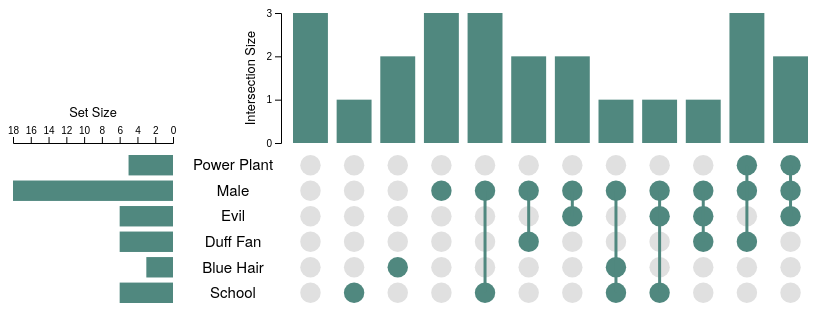
D3 v6 page, settled after 360 driven frames (6 s of simulated time); the page loaded 1 data file(s).


// ── js/main.js

/* 
 * Load CSV dataset
 * Data source: UpSet project (Alexander Lex)
 */
d3.json('data/simpsons.json')
  .then(data => {
    createUpSetPlot(data);
  });


/* 
 * Draw UpSet plot
 */
function createUpSetPlot(data) {
  // Process data: check set membership for each combination
  const allSetIds = data.sets.map(d => d.setId);
  
  data.combinations.forEach(combination => {
    combination.sets = [];
    allSetIds.forEach(d => {
      combination.sets.push({ 
        setId: d, 
        member: combination.setMembership.includes(d) 
      });
    });

    // Determine which sets (circles in the combination matrix) should be connected with a line
    if (combination.setMembership.length > 1) {
      combination.connectorIndices = d3.extent(combination.setMembership, d => allSetIds.indexOf(d));
    } else {
      combination.connectorIndices = [];
    }
  });

  // Define dimensions of the visualization 
  const containerWidth = 800;
  const containerHeight = 300;

  const margin = { top: 5, right: 0, bottom: 0, left: 5 };
  const innerMargin = 12;
  const tooltipMargin = 10;

  const width = containerWidth - margin.left - margin.right;
  const height = containerHeight - margin.top - margin.left;

  const leftColWidth = 280;
  const setIdWidth = 120;
  const setSizeChartWidth = leftColWidth - setIdWidth;
  const rightColWidth = width - leftColWidth;

  const topRowHeight = 130;
  const bottomRowHeight = height - topRowHeight - innerMargin;

  // Initialize scales
  const intersectionSizeScale = d3.scaleLinear()
      .range([topRowHeight, 0])
      .domain([0, d3.max(data.combinations, (d) => d.values.length)]);

  const setSizeScale = d3.scaleLinear()
      .range([setSizeChartWidth, 0])
      .domain([0, d3.max(data.sets, (d) => d.size)]);

  const xScale = d3.scaleBand()
      .range([0, rightColWidth])
      .domain(data.combinations.map((d) => d.combinationId))
      .paddingInner(0.2);

  const yScale = d3.scaleBand()
      .range([0, bottomRowHeight])
      .domain(allSetIds)
      .paddingInner(0.2);

  // Prepare the overall layout
  const svg = d3.select('#upset-plot')
    .append('svg')
      .attr('width', containerWidth)
      .attr('height', containerHeight)
    .append('g')
      .attr('transform', `translate(${margin.left}, ${margin.top})`);

  const setSizeChart = svg.append('g')
      .attr('transform', `translate(0, ${topRowHeight + innerMargin})`);

  const intersectionSizeChart = svg.append('g')
      .attr('class', 'intersection-size')
      .attr('transform', `translate(${leftColWidth}, 0)`);

  const combinationMatrix = svg.append('g')
      .attr('transform', `translate(${leftColWidth}, ${topRowHeight + innerMargin})`);


  /*
   * Combination matrix
   */
  
  // Create a group for each combination
  const combinationGroup = combinationMatrix.selectAll('.combination')
    .data(data.combinations)
    .join('g')
      .attr('class', 'combination')
      .attr('transform', (d) => `translate(${xScale(d.combinationId) + xScale.bandwidth()/2}, 0)`);

  // Select all circles within each group and bind the inner array per data item
  const circle = combinationGroup.selectAll('circle')
    .data((combination) => combination.sets)
    .join('circle')
      .classed('member', (d) => d.member)
      .attr('cy', (d) => yScale(d.setId) + yScale.bandwidth()/2)
      .attr('r', (d) => yScale.bandwidth()/2);

  // Connect the sets with a vertical line
  const connector = combinationGroup
    .filter((d) => d.connectorIndices.length > 0)
    .append('line')
      .attr('class', 'connector')
      .attr('y1', (d) => yScale(allSetIds[d.connectorIndices[0]]) + yScale.bandwidth()/2)
      .attr('y2', (d) => yScale(allSetIds[d.connectorIndices[1]]) + yScale.bandwidth()/2);


  /*
   * Set size chart
   */
  const setSizeAxis = d3.axisTop(setSizeScale);
  svg.append('g')
      .attr('transform', (d) => `translate(0, ${topRowHeight})`)
      .call(setSizeAxis);
  
  setSizeChart.selectAll('rect')
      .data(data.sets)
      .join('rect')
        .attr('class', 'bar')
        .attr('width', (d) => setSizeChartWidth - setSizeScale(d.size))
        .attr('height', yScale.bandwidth())
        .attr('x', (d) => setSizeScale(d.size))
        .attr('y', (d) => yScale(d.setId));

  setSizeChart.selectAll('.set-name')
      .data(data.sets)
      .join('text')
        .attr('class', 'set-name')
        .attr('text-anchor', 'middle')
        .attr('x', leftColWidth - setIdWidth/2)
        .attr('y', (d) => yScale(d.setId) + yScale.bandwidth()/2)
        .attr('dy', '0.35em')
        .text((d) => d.setId);


  /*
   * Intersection size chart
   */
  
  const intersectionSizeAxis = d3.axisLeft(intersectionSizeScale)
      .ticks(3);

  intersectionSizeChart.append('g')
      .attr('transform', (d) => `translate(${-innerMargin},0)`)
      .call(intersectionSizeAxis);
  
  intersectionSizeChart.selectAll('rect')
      .data(data.combinations)
      .join('rect')
        .attr('class', 'bar')
        .attr('height', (d) => topRowHeight - intersectionSizeScale(d.values.length))
        .attr('width', xScale.bandwidth())
        .attr('x', (d) => xScale(d.combinationId))
        .attr('y', (d) => intersectionSizeScale(d.values.length))
        .on('mouseover', (event,d) => {
          d3.select('#tooltip')
            .style('opacity', 1)
            .html(d.values.join('<br/>'));
        })
        .on('mousemove', (event) => {
          d3.select('#tooltip')
            .style('left', (event.pageX + tooltipMargin) + 'px')   
            .style('top', (event.pageY + tooltipMargin) + 'px')
        })
        .on('mouseout', () => {
          d3.select('#tooltip').style('opacity', 0);
        });

  /*
   * Axis titles
   */
  svg.append('text')
      .attr('class', 'axis-title')
      .attr('dy', '0.35em')
      .attr('text-anchor', 'middle')
      .attr('y', topRowHeight - 30)
      .attr('x', setSizeChartWidth / 2)
      .text('Set Size');

  svg.append('text')
      .attr('transform', `translate(${leftColWidth - innerMargin - 30}, ${topRowHeight / 2}) rotate(-90)`)
      .attr('class', 'axis-title')
      .attr('dy', '0.35em')
      .attr('text-anchor', 'middle')
      .text('Intersection Size');
}


### data: data/simpsons.json
{
 "combinations": [
  {
   "combinationId": "a",
   "setMembership": [],
   "values": [
    "Maggie",
    "Patty Bouvier",
    "Selma Bouvier"
   ]
  },
  {
   "combinationId": "b",
   "setMembership": [
    "School"
   ],
   "values": [
    "Lisa"
   ]
  },
  {
   "combinationId": "c",
   "setMembership": [
    "Blue Hair"
   ],
   "values": [
    "Marge",
    "Jacqueline Bouvier"
   ]
  },
  {
   "combinationId": "d",
   "setMembership": [
    "Male"
   ],
   "values": [
    "Ned",
    "Grampa",
    "Kent Brockman"
   ]
  },
  {
   "combinationId": "e",
   "setMembership": [
    "School",
    "Male"
   ],
   "values": [
    "Bart",
    "Ralph",
    "Martin Prince"
   ]
  },
  {
   "combinationId": "f",
   "setMembership": [
    "Duff Fan",
    "Male"
   ],
   "values": [
    "Barney",
    "Mo"
   ]
  },
  {
   "combinationId": "g",
   "setMembership": [
    "Evil",
    "Male"
   ],
   "values": [
    "Sideshow Bob",
    "Fat Tony"
   ]
  },
  {
   "combinationId": "h",
   "setMembership": [
    "School",
    "Blue Hair",
    "Male"
   ],
   "values": [
    "Milhouse"
   ]
  },
  "... 4 more items"
 ],
 "sets": [
  {
   "setId": "Power Plant",
   "size": 5
  },
  {
   "setId": "Male",
   "size": 18
  },
  {
   "setId": "Evil",
   "size": 6
  },
  {
   "setId": "Duff Fan",
   "size": 6
  },
  {
   "setId": "Blue Hair",
   "size": 3
  },
  {
   "setId": "School",
   "size": 6
  }
 ]
}